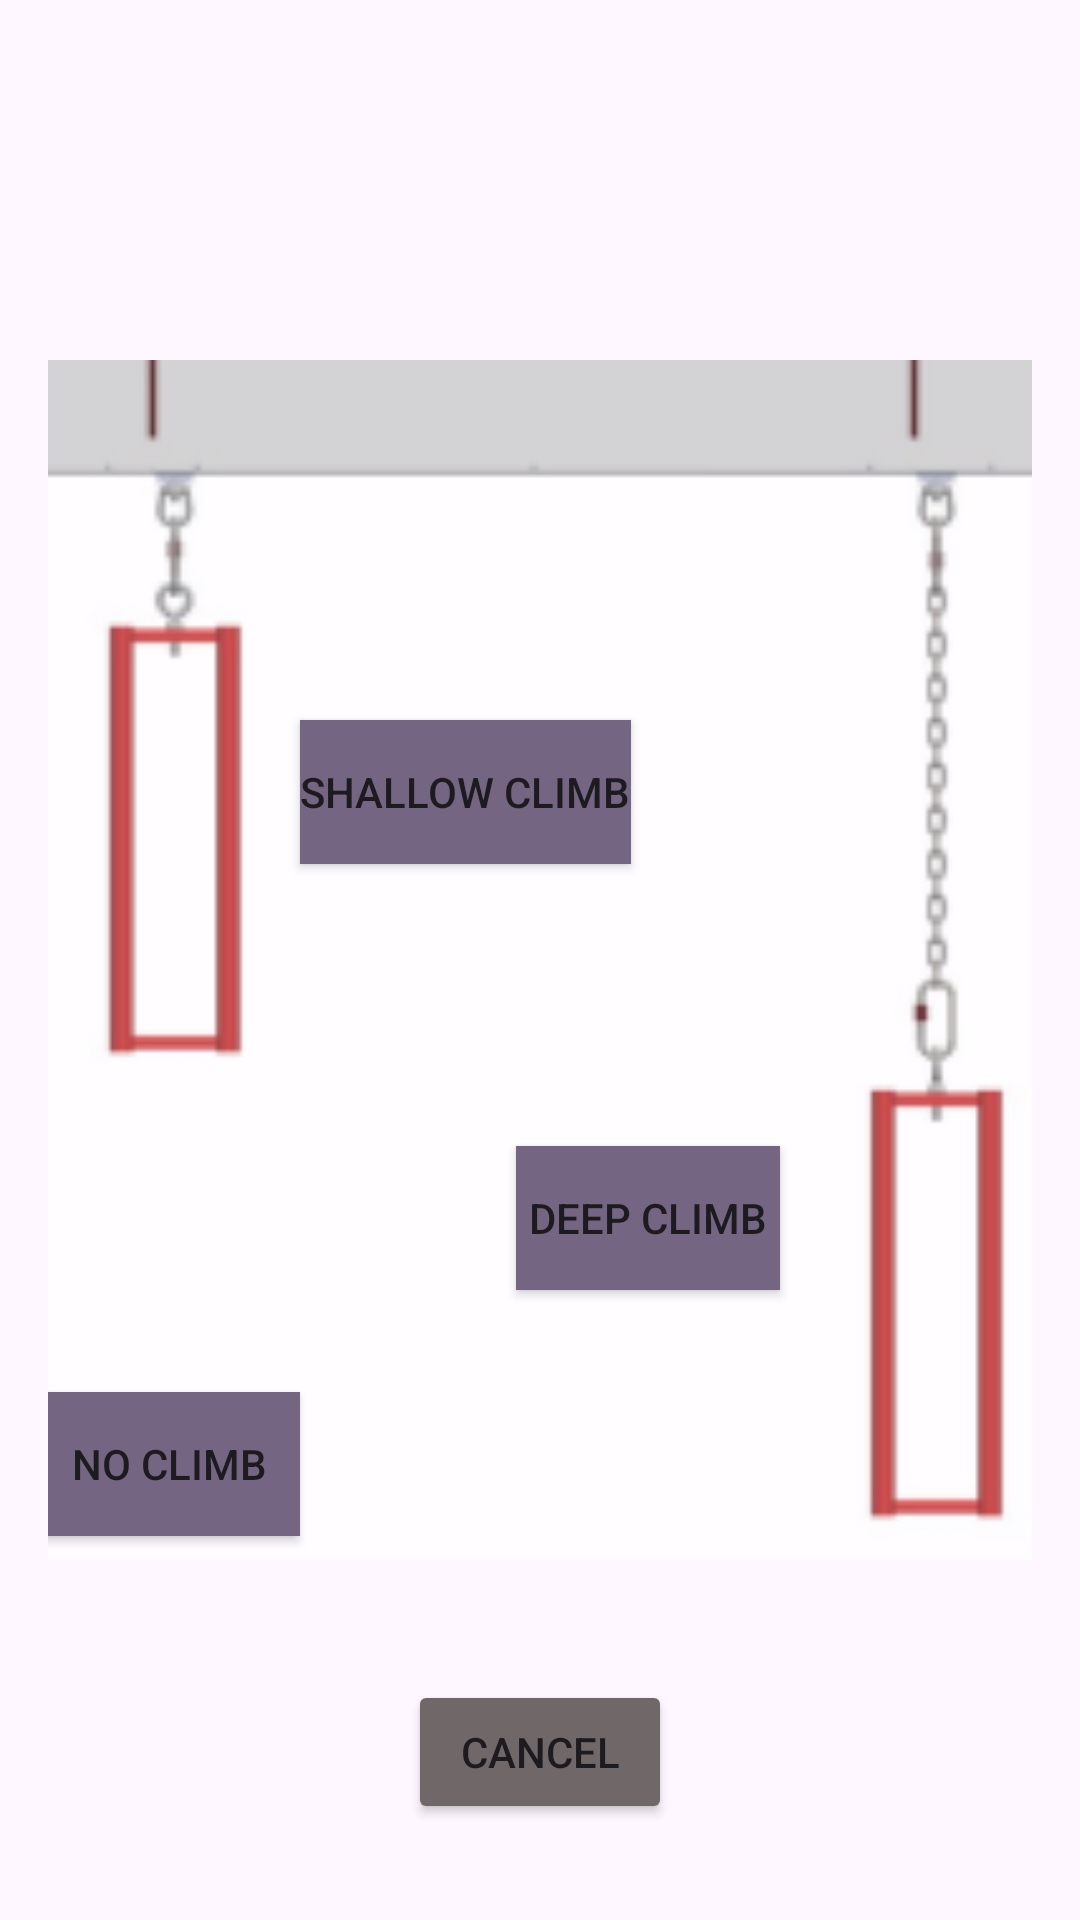

Layout XML and referenced resources for this Android screen:
<!-- AndroidManifest.xml: application theme Theme.MatchScouting -->
<!-- res/layout/popup_endgame.xml -->
<?xml version="1.0" encoding="utf-8"?>
<androidx.constraintlayout.widget.ConstraintLayout xmlns:android="http://schemas.android.com/apk/res/android"
    xmlns:app="http://schemas.android.com/apk/res-auto"
    xmlns:tools="http://schemas.android.com/tools"
    android:layout_width="match_parent"
    android:layout_height="match_parent"
    android:padding="16dp">

    <ImageView
        android:id="@+id/imageViewCages"
        android:layout_width="400dp"
        android:layout_height="400dp"
        android:alpha="0.8"
        app:layout_constraintBottom_toBottomOf="parent"
        app:layout_constraintEnd_toEndOf="parent"
        app:layout_constraintStart_toStartOf="parent"
        app:layout_constraintTop_toTopOf="parent"
        app:srcCompat="@drawable/cages" />

    <Button
        android:id="@+id/buttonCancelEndgame"
        android:layout_width="wrap_content"
        android:layout_height="wrap_content"
        android:layout_marginBottom="16dp"
        android:backgroundTint="#706868"
        android:text="Cancel"
        app:cornerRadius="0dp"
        app:layout_constraintBottom_toBottomOf="parent"
        app:layout_constraintEnd_toEndOf="parent"
        app:layout_constraintStart_toStartOf="parent" />

    <ToggleButton
        android:id="@+id/buttonShallowCage"
        android:layout_width="wrap_content"
        android:layout_height="wrap_content"
        android:layout_marginStart="120dp"
        android:layout_marginTop="120dp"
        android:background="@drawable/toggle_button_drawable"
        android:text="Shallow Climb"
        android:textOff="SHALLOW CLIMB"
        android:textOn="SHALLOW CLIMB"
        app:layout_constraintStart_toStartOf="@+id/imageViewCages"
        app:layout_constraintTop_toTopOf="@+id/imageViewCages" />

    <ToggleButton
        android:id="@+id/buttonDeepCage"
        android:layout_width="wrap_content"
        android:layout_height="wrap_content"
        android:layout_marginEnd="120dp"
        android:layout_marginBottom="90dp"
        android:background="@drawable/toggle_button_drawable"
        android:text="Deep Climb"
        android:textOff="DEEP CLIMB"
        android:textOn="DEEP CLIMB"
        app:layout_constraintBottom_toBottomOf="@+id/imageViewCages"
        app:layout_constraintEnd_toEndOf="@+id/imageViewCages" />

    <ToggleButton
        android:id="@+id/buttonNoClimb"
        android:layout_width="wrap_content"
        android:layout_height="wrap_content"
        android:layout_marginStart="32dp"
        android:layout_marginBottom="8dp"
        android:background="@drawable/toggle_button_drawable"
        android:text="No Climb"
        android:textOff="NO CLIMB"
        android:textOn="NO CLIMB"
        app:layout_constraintBottom_toBottomOf="@+id/imageViewCages"
        app:layout_constraintStart_toStartOf="@+id/imageViewCages" />


</androidx.constraintlayout.widget.ConstraintLayout>
<!-- resources referenced by this layout -->
<resources>
  <!-- drawable cages: png bitmap (drawable, 8017 bytes) -->
  <!-- drawable toggle_button_drawable (drawable) -->
  <?xml version="1.0" encoding="utf-8"?>
  <selector xmlns:android="http://schemas.android.com/apk/res/android">
      <item android:state_checked="false" android:drawable="@color/gray"  />
      <item android:state_checked="true" android:drawable="@color/orange"  />
  </selector>
  <style name="Theme.MatchScouting" parent="Base.Theme.MatchScouting" />
  <color name="gray">#746582</color>
  <color name="orange">#CC5500</color>
  <style name="Base.Theme.MatchScouting" parent="Theme.Material3.DayNight.NoActionBar">
          
          
      </style>
</resources>
